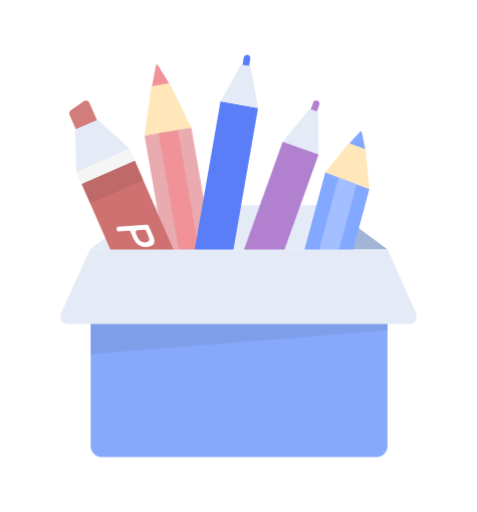
t = 0.00 s
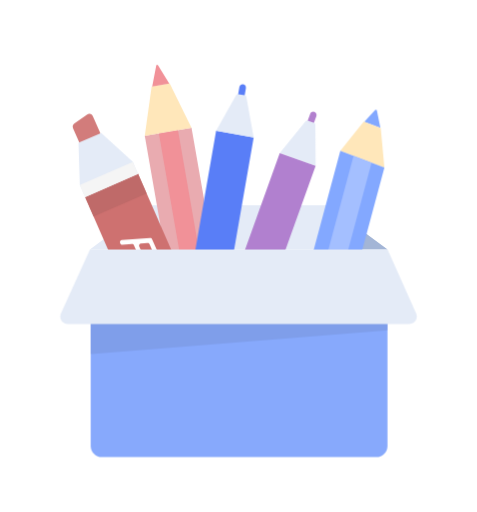
t = 0.50 s
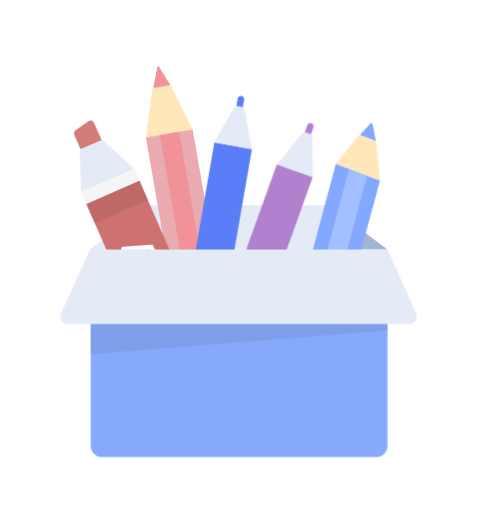
t = 1.00 s
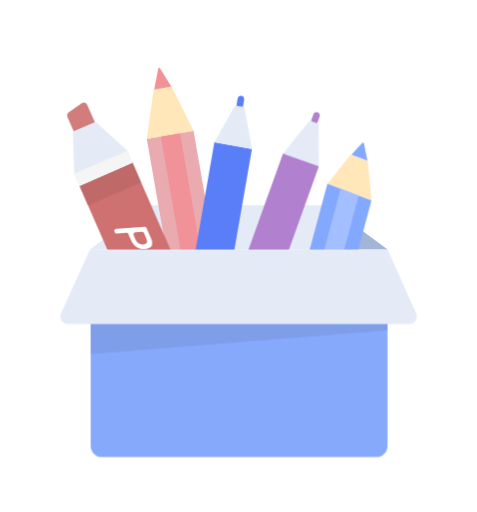
t = 1.45 s
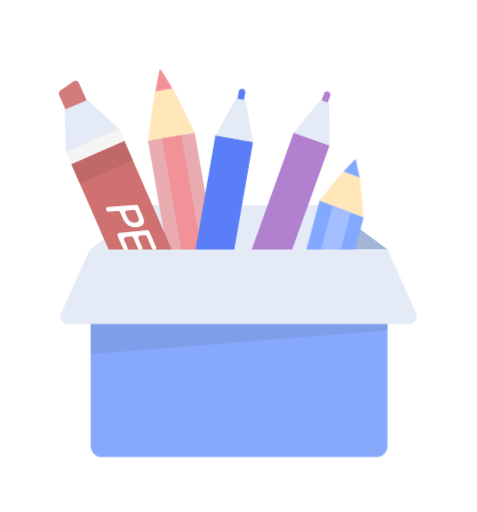
t = 2.00 s
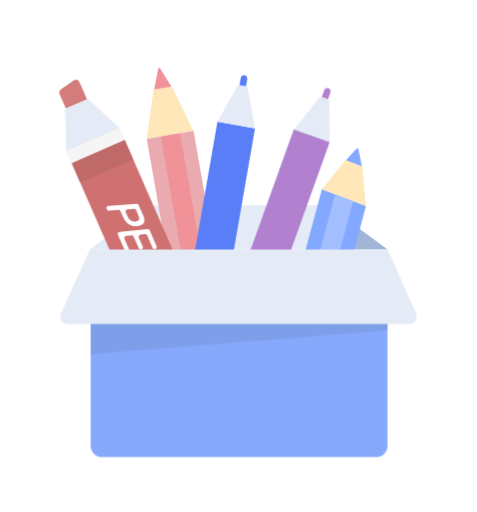
t = 2.40 s

The animated SVG that drew these frames (rendered in a browser with its animation timeline set to each time). Animation: 5 CSS @keyframes rules; one cycle of 3.00 s, repeats indefinitely.

<svg id="eAXvz3H2VPN1" xmlns="http://www.w3.org/2000/svg" xmlns:xlink="http://www.w3.org/1999/xlink" viewBox="0 0 230 247" shape-rendering="geometricPrecision" text-rendering="geometricPrecision"><style><![CDATA[#eAXvz3H2VPN6_to {animation: eAXvz3H2VPN6_to__to 3000ms linear infinite normal forwards}@keyframes eAXvz3H2VPN6_to__to { 0% {transform: translate(81.419496px,120.628083px)} 13.333333% {transform: translate(81.419496px,120.628083px)} 70% {transform: translate(83.660764px,123.951736px)} 100% {transform: translate(81px,120px)}} #eAXvz3H2VPN11_to {animation: eAXvz3H2VPN11_to__to 3000ms linear infinite normal forwards}@keyframes eAXvz3H2VPN11_to__to { 0% {transform: translate(159.936493px,132.403622px)} 20% {transform: translate(171.009494px,116.535855px)} 63.333333% {transform: translate(156.098064px,151.383938px)} 100% {transform: translate(159.936493px,132.403622px)}} #eAXvz3H2VPN17_to {animation: eAXvz3H2VPN17_to__to 3000ms linear infinite normal forwards}@keyframes eAXvz3H2VPN17_to__to { 0% {transform: translate(94.41402px,109.411231px)} 23.333333% {transform: translate(90.688908px,134.602422px)} 60% {transform: translate(90.688908px,134.35687px)} 100% {transform: translate(94.41402px,109.411231px)}} #eAXvz3H2VPN21_to {animation: eAXvz3H2VPN21_to__to 3000ms linear infinite normal forwards}@keyframes eAXvz3H2VPN21_to__to { 0% {transform: translate(117.234768px,132.813186px)} 36.666667% {transform: translate(113.255573px,148.101166px)} 73.333333% {transform: translate(126.250603px,122.740431px)} 100% {transform: translate(117.234768px,132.813186px)}} #eAXvz3H2VPN25_to {animation: eAXvz3H2VPN25_to__to 3000ms linear infinite normal forwards}@keyframes eAXvz3H2VPN25_to__to { 0% {transform: translate(55.446696px,122.905653px)} 30% {transform: translate(59.212335px,137.561832px)} 73.333333% {transform: translate(47.268407px,105.969546px)} 100% {transform: translate(55.446696px,122.905653px)}}]]></style><g id="eAXvz3H2VPN2" transform="matrix(0.78912 0 0 0.78912 28.983831 25.687206)"><g id="eAXvz3H2VPN3"><path id="eAXvz3H2VPN4" d="M54.5933,92.9908L18.1357,120.027L200.135,120.027L163.477,92.9908L54.5933,92.9908Z" fill="rgb(228,235,247)" stroke="none" stroke-width="1"/><path id="eAXvz3H2VPN5" d="M163.478,120.002L200.136,120.027L163.478,92.9908L163.478,120.002Z" fill="rgb(163,181,214)" stroke="none" stroke-width="1"/></g><g id="eAXvz3H2VPN6_to" transform="translate(81.419496,120.628083)"><g id="eAXvz3H2VPN6" transform="translate(-79.165537,-115.258237)"><path id="eAXvz3H2VPN7" d="M49.2783,44.9384L80.3521,222.804C81.0627,226.875,84.9459,229.605,89.0172,228.89L102.853,226.474C106.924,225.759,109.654,221.88,108.939,217.809L77.8692,39.9434L49.2783,44.9384Z" fill="rgb(233,171,176)" stroke="none" stroke-width="1"/><path id="eAXvz3H2VPN8" d="M53.4705,14.7637L49.2822,44.9555L77.869,39.9605L64.4889,12.8409L53.4705,14.7637Z" fill="rgb(255,231,186)" stroke="none" stroke-width="1"/><path id="eAXvz3H2VPN9" d="M56.7524,1.52524C56.5016,1.56703,56.301,1.76767,56.255,2.01847L53.8223,14.7214L64.2722,12.8947L57.4003,1.80947C57.2833,1.62555,57.0826,1.5127,56.8695,1.5127C56.8277,1.5127,56.79,1.51688,56.7524,1.52524Z" fill="rgb(241,145,152)" stroke="none" stroke-width="1"/><path id="eAXvz3H2VPN10" d="M57.9053,43.5342L90.2498,228.677L101.92,226.637L69.5799,41.4902L57.9053,43.5342Z" fill="rgb(241,145,152)" stroke="none" stroke-width="1"/></g></g><g id="eAXvz3H2VPN11_to" transform="translate(159.936493,132.403622)"><g id="eAXvz3H2VPN11" transform="translate(-159.936493,-132.403622)"><path id="eAXvz3H2VPN12" d="M183.91,47.7969C183.674,47.7058,183.426,47.7427,183.297,47.8858L176.675,55.0819L186.527,58.8225L184.38,48.29C184.342,48.1138,184.205,47.9448,184.017,47.844C183.98,47.8242,183.946,47.8092,183.91,47.7969Z" fill="rgb(131,168,255)" stroke="none" stroke-width="1"/><path id="eAXvz3H2VPN13" d="M176.352,54.9438L162.017,72.8008L188.968,83.0348L186.738,58.89L176.352,54.9438Z" fill="rgb(255,231,186)" stroke="none" stroke-width="1"/><path id="eAXvz3H2VPN14" d="M162.019,72.7876L126.694,204.344C125.885,207.355,128.345,210.984,132.184,212.44L145.228,217.394C149.067,218.849,152.84,217.591,153.645,214.578L188.974,83.0236L162.019,72.7876Z" fill="rgb(131,168,255)" stroke="none" stroke-width="1"/><path id="eAXvz3H2VPN15" d="M170.116,75.9438L133.346,212.883L144.348,217.06L181.124,80.1207L170.116,75.9438Z" fill="rgb(164,191,255)" stroke="none" stroke-width="1"/></g></g><path id="eAXvz3H2VPN16" d="M97.6897,214.661L97.1964,228.827C97.0418,233.207,100.469,236.882,104.85,237.032C109.231,237.187,112.905,233.759,113.059,229.383L113.548,215.213L97.6939,214.661L97.6897,214.661Z" fill="rgb(37,51,104)" stroke="none" stroke-width="1"/><g id="eAXvz3H2VPN17_to" transform="translate(94.41402,109.411231)"><g id="eAXvz3H2VPN17" transform="translate(-94.41402,-109.411231)"><path id="eAXvz3H2VPN18" d="M67.9866,201.632C67.2719,205.708,70.0055,209.587,74.081,210.297L82.2863,211.727C86.3617,212.433,90.2407,209.708,90.9471,205.632L120.943,33.4182L97.9778,29.418L67.9866,201.632Z" fill="rgb(89,126,247)" stroke="none" stroke-width="1"/><path id="eAXvz3H2VPN19" d="M112.211,2.65364L111.337,7.66541C111.145,8.76056,111.885,9.80973,112.98,9.99783C114.079,10.1901,115.124,9.45443,115.316,8.3551L116.19,3.34333C116.382,2.24401,115.647,1.19902,114.547,1.00674C114.43,0.990018,114.313,0.977478,114.196,0.977478C113.235,0.977478,112.382,1.66717,112.211,2.65364Z" fill="rgb(89,126,247)" stroke="none" stroke-width="1"/><path id="eAXvz3H2VPN20" d="M110.175,7.62366L97.9775,29.418L120.955,33.4224L116.474,8.70209C116.378,8.18378,115.968,7.77414,115.446,7.69054L111.483,7.00085C111.412,6.98831,111.341,6.98413,111.27,6.98413C110.823,6.98413,110.4,7.22239,110.175,7.62366Z" fill="rgb(228,235,247)" stroke="none" stroke-width="1"/></g></g><g id="eAXvz3H2VPN21_to" transform="translate(117.234768,132.813186)"><g id="eAXvz3H2VPN21" transform="translate(-117.234768,-132.813186)"><path id="eAXvz3H2VPN22" d="M154.633,30.1269L152.913,34.9146C152.536,35.9606,153.085,37.1211,154.132,37.4942C155.182,37.8722,156.338,37.3266,156.715,36.2765L158.436,31.4888C158.814,30.4387,158.268,29.283,157.218,28.9051C157.105,28.8686,156.992,28.8361,156.877,28.8161C155.93,28.6512,154.971,29.1844,154.633,30.1269Z" fill="rgb(178,128,206)" stroke="none" stroke-width="1"/><path id="eAXvz3H2VPN23" d="M151.775,34.6742L136.021,54.054L157.971,61.9393L157.796,36.8168C157.79,36.2897,157.457,35.8159,156.956,35.6439L153.171,34.2849C153.103,34.2604,153.034,34.2441,152.964,34.2319C152.523,34.1552,152.066,34.3176,151.775,34.6742Z" fill="rgb(228,235,247)" stroke="none" stroke-width="1"/><path id="eAXvz3H2VPN24" d="M76.9433,218.574C75.5402,222.467,77.5682,226.757,81.4614,228.156L89.3,230.972C93.194,232.366,97.4829,230.347,98.8777,226.453L157.961,61.9331L136.022,54.0541L76.9433,218.574Z" fill="rgb(177,128,207)" stroke="none" stroke-width="1"/></g></g><g id="eAXvz3H2VPN25_to" transform="translate(55.446696,122.905653)"><g id="eAXvz3H2VPN25" transform="translate(-55.465985,-119.588554)"><path id="eAXvz3H2VPN26" d="M14.4333,25.9949L6.53313,31.4874C5.63026,32.1144,5.29587,33.2931,5.73476,34.3005L10.525,45.2687C11.0308,46.4391,12.3934,46.9699,13.5638,46.46L22.2122,42.6855C23.3825,42.1714,23.9176,40.8129,23.4076,39.6425L17.8734,26.9605C17.5975,26.3293,17.0499,25.8528,16.3811,25.6647C16.1805,25.6104,15.9673,25.5811,15.7625,25.5811C15.2901,25.5811,14.8304,25.7191,14.4333,25.9949Z" fill="rgb(210,124,123)" stroke="none" stroke-width="1"/><path id="eAXvz3H2VPN27" d="M13.0996,76.3842L72.9901,213.596L105.389,199.455L45.4985,62.2434L13.0996,76.3842Z" fill="rgb(206,113,112)" stroke="none" stroke-width="1"/><path id="eAXvz3H2VPN28" d="M13.0996,76.3842L18.3455,88.3932L50.7443,74.2566L45.4985,62.2434L13.0996,76.3842Z" fill="rgb(191,106,105)" stroke="none" stroke-width="1"/><path id="eAXvz3H2VPN29" d="M9.07422,43.308L9.87677,68.9896L13.0995,76.384L45.4984,62.2432L42.2965,54.9074L22.9851,37.2345L9.07422,43.308Z" fill="rgb(228,235,247)" stroke="none" stroke-width="1"/><path id="eAXvz3H2VPN30" d="M9.86816,69.1189L13.0951,76.5091L45.4898,62.3641L42.2628,54.9781L9.86816,69.1189Z" fill="rgb(245,245,245)" stroke="none" stroke-width="1"/><path id="eAXvz3H2VPN31" d="M52.8295,101.522L35.6415,102.709C35.2151,102.739,34.8264,102.977,34.6048,103.345C34.3791,103.708,34.3499,104.164,34.5212,104.561L34.6341,104.816C34.8598,105.33,35.3823,105.648,35.9424,105.606L41.7317,105.18C42.2918,105.138,42.8185,105.46,43.0442,105.974L44.5155,109.347C46.3338,113.515,49.3267,115.408,53.377,115.036C57.4274,114.668,58.556,112.44,56.7962,108.407L54.1336,102.316C53.9204,101.832,53.4397,101.522,52.9131,101.522C52.888,101.522,52.8587,101.522,52.8295,101.522ZM49.1971,111.608C48.4447,111.082,47.7717,110.2,47.2325,108.963L46.2084,106.618C46.037,106.225,46.0663,105.773,46.2878,105.405C46.5094,105.038,46.8981,104.799,47.3245,104.77L51.2369,104.482C51.797,104.444,52.3195,104.758,52.5452,105.272L53.9163,108.419C54.4429,109.619,54.56,110.547,54.305,111.153C54.0458,111.759,53.352,112.139,52.1523,112.244C51.9559,112.261,51.7552,112.269,51.5671,112.269C50.6266,112.269,49.8199,112.052,49.1971,111.608Z" fill="rgb(255,255,255)" stroke="none" stroke-width="1"/><path id="eAXvz3H2VPN32" d="M59.5136,116.909L42.5179,118.535C42.0999,118.577,41.7195,118.815,41.5063,119.179C41.289,119.542,41.2639,119.989,41.4269,120.374L45.9329,130.694C46.167,131.225,46.7187,131.543,47.2956,131.476C47.7094,131.43,48.0814,131.183,48.2904,130.824C48.4994,130.46,48.5245,130.021,48.3531,129.637L45.4271,122.924C45.2641,122.535,45.2892,122.092,45.5024,121.728C45.7155,121.369,46.0917,121.126,46.5097,121.089L49.7283,120.796C50.2968,120.742,50.8318,121.055,51.0617,121.578L54.1841,128.726C54.4182,129.256,54.9742,129.578,55.551,129.516C55.9648,129.465,56.3326,129.219,56.5458,128.855C56.7506,128.496,56.7757,128.053,56.6085,127.668L54.1674,122.075C54.0002,121.687,54.0295,121.243,54.2427,120.884C54.4558,120.524,54.832,120.282,55.25,120.24L57.9586,119.969C58.5271,119.914,59.0663,120.224,59.2962,120.746L62.6109,128.333C62.845,128.868,63.3968,129.181,63.9736,129.114C64.3916,129.064,64.7636,128.822,64.9684,128.454C65.1774,128.082,65.1983,127.639,65.0186,127.254L60.8428,117.69C60.6296,117.206,60.1573,116.9,59.639,116.9C59.5972,116.9,59.5554,116.905,59.5136,116.909Z" fill="rgb(255,255,255)" stroke="none" stroke-width="1"/></g></g><g id="eAXvz3H2VPN33"><path id="eAXvz3H2VPN34" d="M18.6172,153.028L18.6172,240.121C18.6172,243.879,21.6644,246.926,25.4222,246.926L193.243,246.926C197.001,246.926,200.048,243.879,200.048,240.121L200.048,153.028L18.6172,153.028Z" fill="rgb(135,169,252)" stroke="none" stroke-width="1"/><path id="eAXvz3H2VPN35" d="M18.6162,133.165L18.6162,183.909L200.047,169.438L200.047,133.165L18.6162,133.165Z" fill="rgb(127,158,234)" stroke="none" stroke-width="1"/><path id="eAXvz3H2VPN36" d="M18.1487,120.027L0.446575,158.972C-0.226399,160.38,-0.13444,162.031,0.693192,163.352C1.525,164.669,2.97545,165.471,4.53039,165.476L213.466,165.476C215.058,165.476,216.538,164.64,217.357,163.273C218.176,161.906,218.222,160.209,217.478,158.808L200.136,120.027L18.1487,120.027Z" fill="rgb(228,235,247)" stroke="none" stroke-width="1"/></g></g></svg>